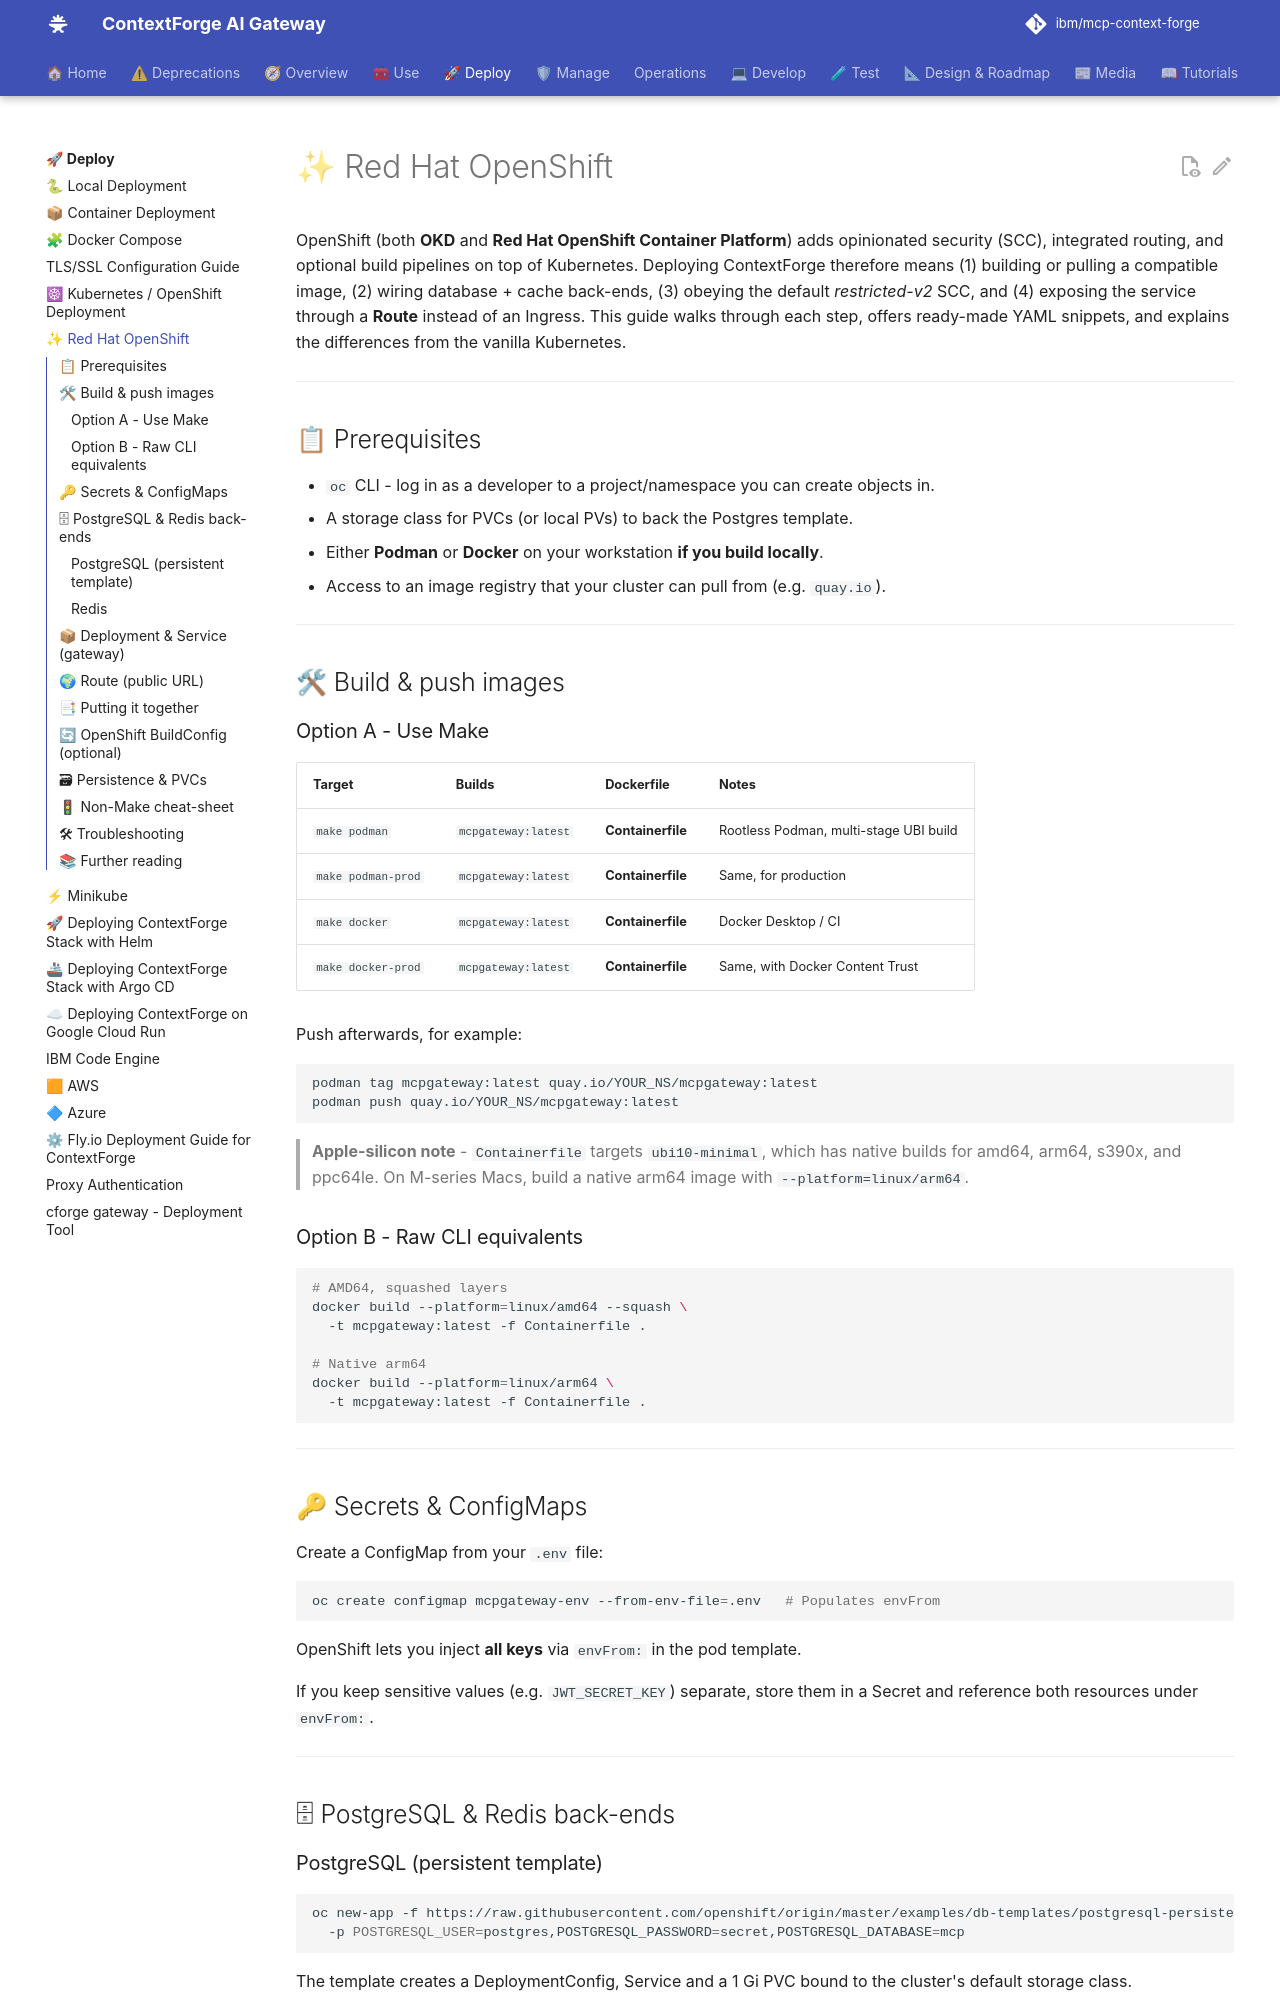

repository: IBM/mcp-context-forge · page: 1.0.11/deployment/openshift/index.html · generator: mkdocs

# ✨ Red Hat OpenShift

OpenShift (both **OKD** and **Red Hat OpenShift Container Platform**) adds opinionated security (SCC), integrated routing, and optional build pipelines on top of Kubernetes.  Deploying ContextForge therefore means (1) building or pulling a compatible image, (2) wiring database + cache back-ends, (3) obeying the default *restricted-v2* SCC, and (4) exposing the service through a **Route** instead of an Ingress.  This guide walks through each step, offers ready-made YAML snippets, and explains the differences from the vanilla Kubernetes.

---

## 📋 Prerequisites

* `oc` CLI - log in as a developer to a project/namespace you can create objects in.
* A storage class for PVCs (or local PVs) to back the Postgres template.
* Either **Podman** or **Docker** on your workstation **if you build locally**.
* Access to an image registry that your cluster can pull from (e.g. `quay.io`).

---

## 🛠 Build & push images

### Option A - Use Make

| Target             | Builds                  | Dockerfile             | Notes                                  |
| ------------------ | ----------------------- | ---------------------- | -------------------------------------- |
| `make podman`      | `mcpgateway:latest`     | **Containerfile** | Rootless Podman, multi-stage UBI build |
| `make podman-prod` | `mcpgateway:latest`     | **Containerfile** | Same, for production                   |
| `make docker`      | `mcpgateway:latest`     | **Containerfile** | Docker Desktop / CI                    |
| `make docker-prod` | `mcpgateway:latest`     | **Containerfile** | Same, with Docker Content Trust        |

Push afterwards, for example:

```bash
podman tag mcpgateway:latest quay.io/YOUR_NS/mcpgateway:latest
podman push quay.io/YOUR_NS/mcpgateway:latest
```

> **Apple-silicon note** - `Containerfile` targets `ubi10-minimal`, which
> has native builds for amd64, arm64, s390x, and ppc64le. On M-series Macs,
> build a native arm64 image with `--platform=linux/arm64`.

### Option B - Raw CLI equivalents

```bash
# AMD64, squashed layers
docker build --platform=linux/amd64 --squash \
  -t mcpgateway:latest -f Containerfile .

# Native arm64
docker build --platform=linux/arm64 \
  -t mcpgateway:latest -f Containerfile .
```

---

## 🔑 Secrets & ConfigMaps

Create a ConfigMap from your `.env` file:

```bash
oc create configmap mcpgateway-env --from-env-file=.env   # Populates envFrom
```

OpenShift lets you inject **all keys** via `envFrom:` in the pod template.

If you keep sensitive values (e.g. `JWT_SECRET_KEY`) separate, store them in a Secret and reference both resources under `envFrom:`.

---

## 🗄 PostgreSQL & Redis back-ends
